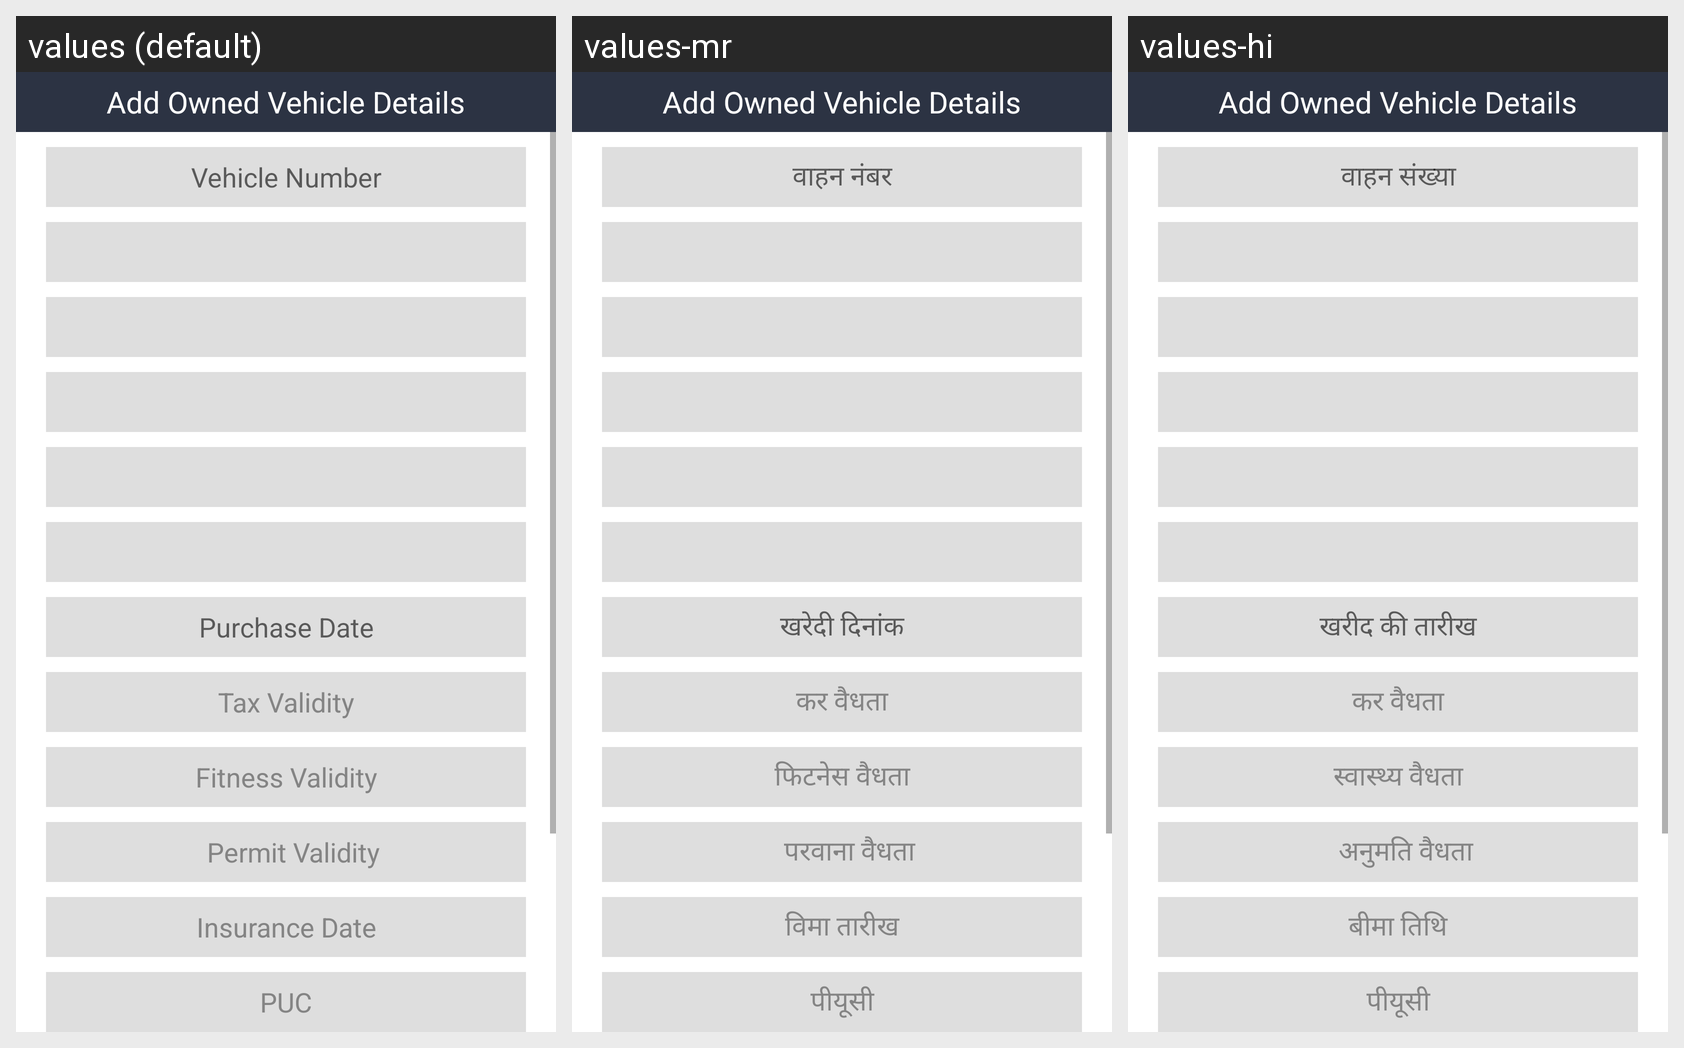

For this localized Android screen grid, give each drawn string resource with its value in every locale shown.
Android screen res/layout/activity_continue_next_registration.xml rendered under 3 locales, left to right: values (default), values-mr, values-hi. Device: Nexus 5 (rendered at 1080×1920; each locale shown at half size, 540×960, under a caption strip naming it); theme AppTheme.
Strings drawn on this screen, with the default value and each locale's value (text and hints the layout hard-codes, and strings that could not be matched under every locale, appear in the picture but are not listed):

vehicle_no
  values: Vehicle Number
  values-mr: वाहन नंबर
  values-hi: वाहन संख्या

purchase_date
  values: Purchase Date
  values-mr: खरेदी दिनांक
  values-hi: खरीद की तारीख

tax_validity
  values: Tax Validity
  values-mr: कर वैधता
  values-hi: कर वैधता

fitness_validity
  values: Fitness Validity
  values-mr: फिटनेस वैधता
  values-hi: स्वास्थ्य वैधता

permit_validity
  values: Permit Validity
  values-mr: परवाना वैधता
  values-hi: अनुमति वैधता

insurance_date
  values: Insurance Date
  values-mr: विमा तारीख
  values-hi: बीमा तिथि

puc
  values: PUC
  values-mr: पीयूसी
  values-hi: पीयूसी
